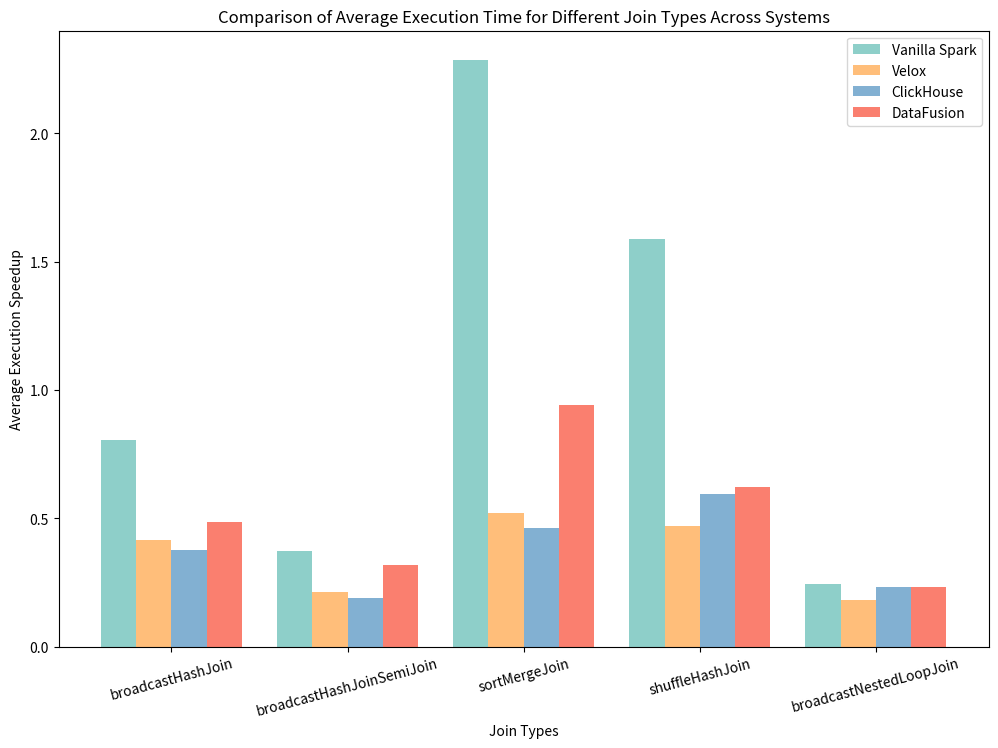

Generate this figure with matplotlib:
import matplotlib.pyplot as plt
import numpy as np

# Join types
join_types = [
    "broadcastHashJoin",
    "broadcastHashJoinSemiJoin",
    "sortMergeJoin",
    "shuffleHashJoin",
    "broadcastNestedLoopJoin"
]

# Average execution times for each system
vanilla_spark_times = [
    0.805475775,
    0.374007230,
    2.286280104,
    1.58848292,
    0.245875788,
]

velox_times = [
    0.414373353,
    0.2127610586666667,
    0.5192754033333333,
    0.47021308533333334,
    0.18052919933333333
]

clickhouse_times = [
    0.37788015700000005,
    0.18905671400000001,
    0.4607142183333333,
    0.5944873003333334,
    0.233464728
]

datafusion_times = [
    0.487814,
    0.32,
    0.941344143,
    0.62240862,
    0.23430992400000004
]

# X axis positions
x = np.arange(len(join_types))

# Bar width
width = 0.2

# Plotting the bar chart
plt.figure(figsize=(12, 8))
plt.bar(x - 1.5*width, vanilla_spark_times, width, label='Vanilla Spark', color='#8ECFC9')
plt.bar(x - 0.5*width, velox_times, width, label='Velox', color='#FFBE7A')
plt.bar(x + 0.5*width, clickhouse_times, width, label='ClickHouse', color='#82B0D2')
plt.bar(x + 1.5*width, datafusion_times, width, label='DataFusion', color='#FA7F6F')

# Adding labels and title
plt.xlabel('Join Types')
plt.ylabel('Average Execution Speedup')
plt.title('Comparison of Average Execution Time for Different Join Types Across Systems')

# Adding x-ticks
plt.xticks(x, join_types, rotation=15)

# Adding legend
plt.legend()

# Display the plot
plt.show()

plt.savefig("./joinSpeedup.png")
